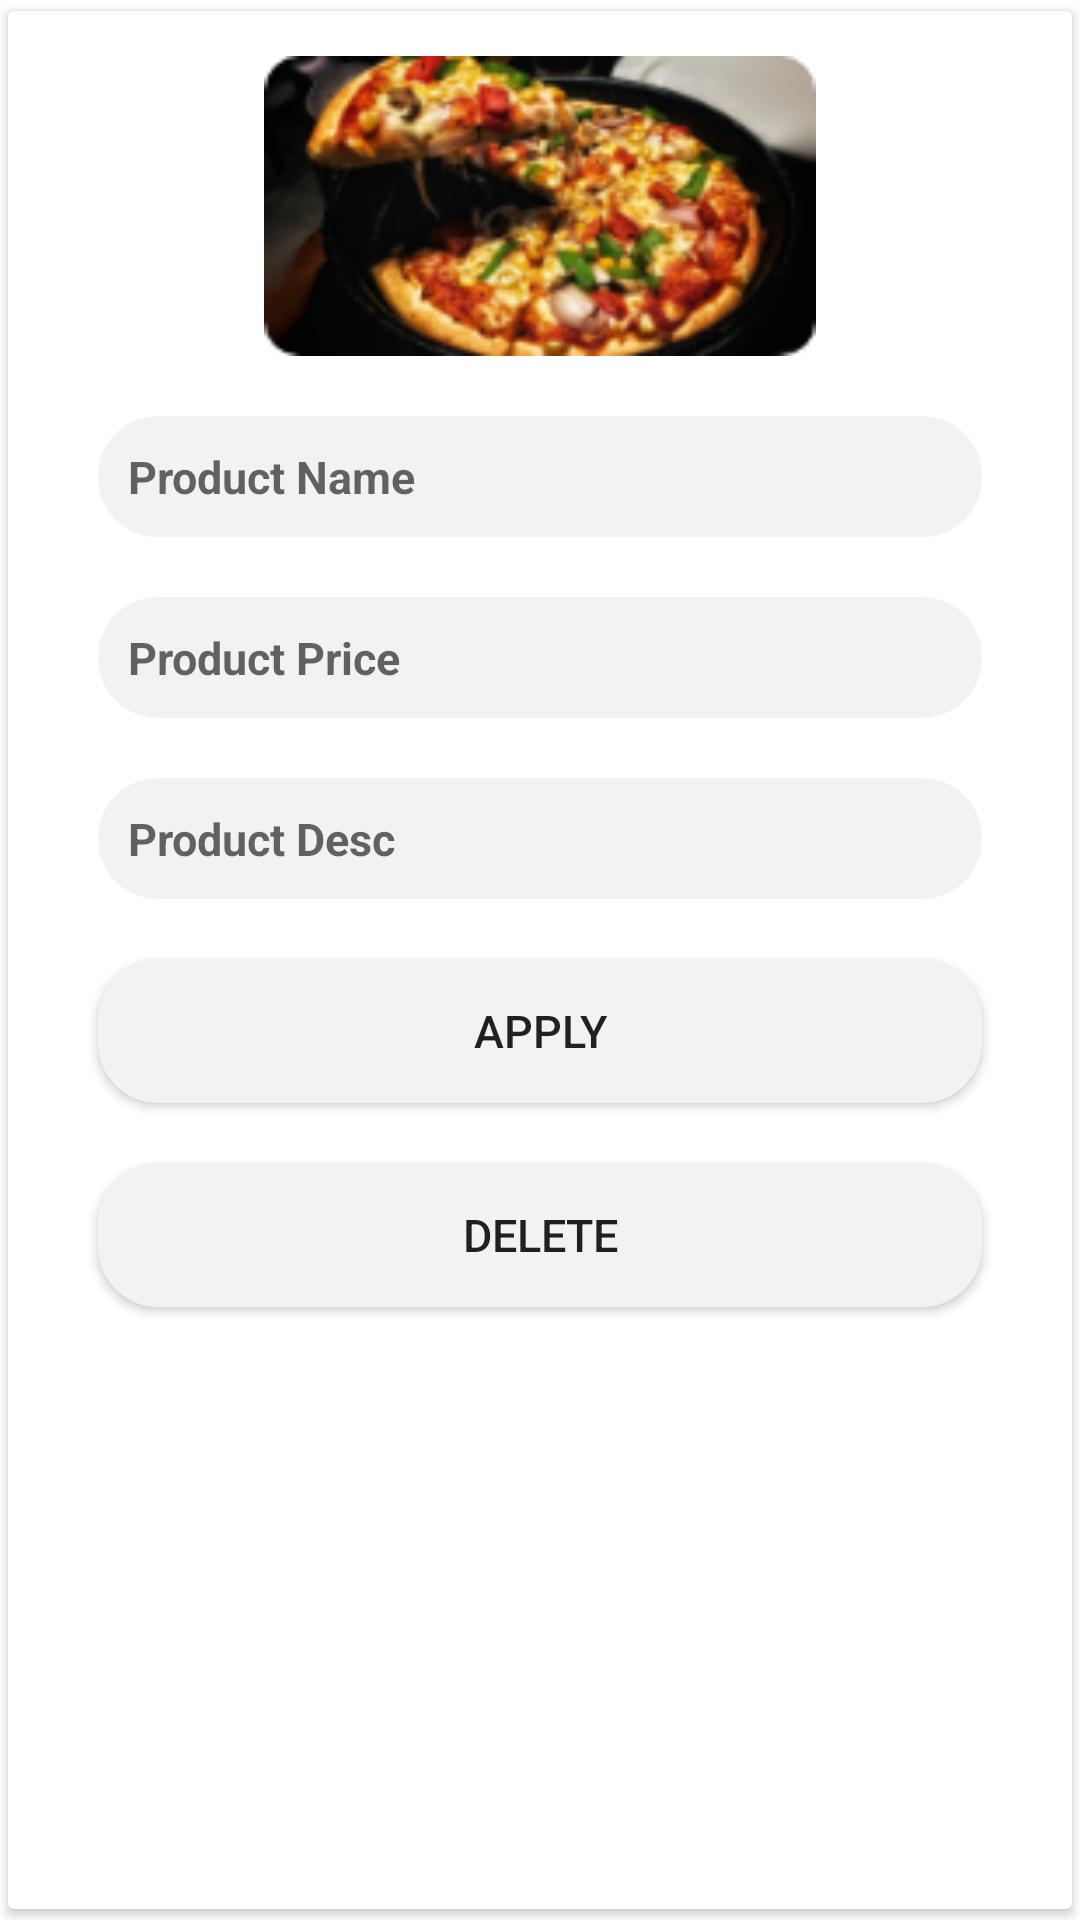

Produce the Android XML layout that renders to this screen, including the resource entries it uses.
<!-- AndroidManifest.xml: application theme Theme.Di_Cho -->
<!-- res/layout/activity_admin_edit_product.xml -->
<?xml version="1.0" encoding="utf-8"?>
<androidx.cardview.widget.CardView xmlns:android="http://schemas.android.com/apk/res/android"
    xmlns:app="http://schemas.android.com/apk/res-auto"
    android:layout_width="match_parent"
    android:layout_height="match_parent"
    app:cardUseCompatPadding="true">
    <RelativeLayout
        android:layout_marginTop="10dp"
        android:layout_gravity="center"
        android:layout_width="match_parent"
        android:layout_height="match_parent">
    <ImageView
        android:id="@+id/img_edit_product"
        android:layout_width="match_parent"
        android:layout_height="100dp"
        android:src="@drawable/product_item_image"
        android:background="@drawable/rounded_shape"
        android:clipToOutline="true"/>

        <EditText
            android:id="@+id/ed_name_edit"
            android:padding="10dp"
            android:layout_marginLeft="30dp"
            android:layout_marginRight="30dp"
            android:layout_width="match_parent"
            android:layout_height="wrap_content"
            android:layout_below="@+id/img_edit_product"
            android:layout_centerHorizontal="true"
            android:layout_marginTop="20dp"
            android:background="@drawable/text_input_bg"
            android:hint="Product Name"
            android:textSize="15dp"
            android:textStyle="bold" />


        <EditText
            android:id="@+id/ed_price_edit"
            android:layout_width="match_parent"
            android:layout_height="wrap_content"
            android:layout_below="@+id/ed_name_edit"
            android:layout_centerHorizontal="true"
            android:layout_marginLeft="30dp"
            android:layout_marginTop="20dp"
            android:layout_marginRight="30dp"
            android:inputType="number"
            android:background="@drawable/text_input_bg"
            android:hint="Product Price"
            android:padding="10dp"
            android:textSize="15dp"
            android:textStyle="bold" />

        <EditText
            android:id="@+id/ed_desc_edit"
            android:padding="10dp"
            android:layout_marginLeft="30dp"
            android:layout_marginRight="30dp"
            android:layout_width="match_parent"
            android:layout_height="wrap_content"
            android:layout_below="@+id/ed_price_edit"
            android:layout_centerHorizontal="true"
            android:layout_marginTop="20dp"
            android:background="@drawable/text_input_bg"
            android:hint="Product Desc"
            android:textSize="15dp"
            android:textStyle="bold" />

        <Button
            android:id="@+id/btn_delete_change"
            android:padding="10dp"
            android:layout_marginLeft="30dp"
            android:layout_marginRight="30dp"
            android:layout_width="match_parent"
            android:layout_height="wrap_content"
            android:layout_below="@+id/btn_apply_change"
            android:layout_centerHorizontal="true"
            android:layout_marginTop="20dp"
            android:background="@drawable/text_input_bg"
            android:text="Delete"
            android:textSize="15dp"
            />

        <Button
            android:id="@+id/btn_apply_change"
            android:padding="10dp"
            android:layout_marginLeft="30dp"
            android:layout_marginRight="30dp"
            android:layout_width="match_parent"
            android:layout_height="wrap_content"
            android:layout_below="@+id/ed_desc_edit"
            android:layout_centerHorizontal="true"
            android:layout_marginTop="20dp"
            android:background="@drawable/text_input_bg"
            android:text="Apply"
            android:textSize="15dp"
             />
    </RelativeLayout>








</androidx.cardview.widget.CardView>
<!-- resources referenced by this layout -->
<resources>
  <!-- drawable product_item_image: png bitmap (drawable-v24, 34653 bytes) -->
  <!-- drawable text_input_bg (drawable) -->
  <?xml version="1.0" encoding="utf-8"?>
  <shape xmlns:android="http://schemas.android.com/apk/res/android">
  
      <corners android:radius="20dp"/>
  
      <solid android:color="#F2F2F2"/>
  
  </shape>
  <style name="Theme.Di_Cho" parent="Theme.MaterialComponents.DayNight.DarkActionBar">
          
          <item name="colorPrimary">@color/purple_500</item>
          <item name="colorPrimaryVariant">@color/purple_700</item>
          <item name="colorOnPrimary">@color/white</item>
          
          <item name="colorSecondary">@color/teal_200</item>
          <item name="colorSecondaryVariant">@color/teal_700</item>
          <item name="colorOnSecondary">@color/black</item>
          
          <item name="android:statusBarColor" tools:targetApi="l">?attr/colorPrimaryVariant</item>
          
      </style>
  <color name="purple_500">#FF6200EE</color>
  <color name="purple_700">#FF3700B3</color>
  <color name="white">#FFFFFFFF</color>
  <color name="teal_200">#FF03DAC5</color>
  <color name="teal_700">#FF018786</color>
  <color name="black">#FF000000</color>
</resources>
